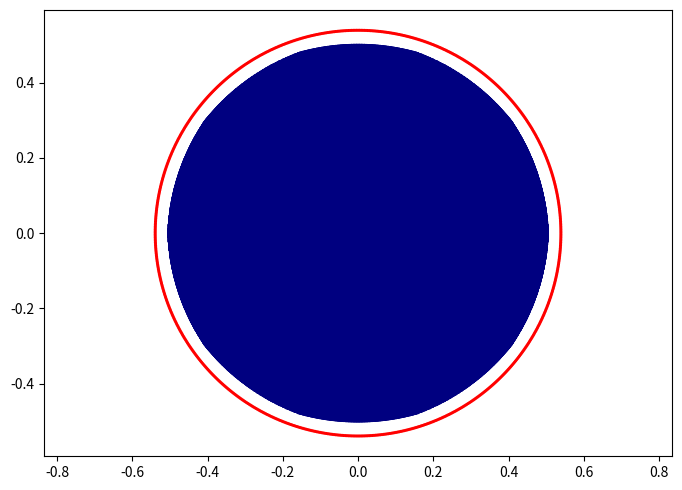

Generate this figure with matplotlib: (Note: this script raises an exception after producing the figure.)
# Hello!
import matplotlib.pyplot as plt
import matplotlib.animation as animation
from scipy.integrate import ode
import numpy as np
from scipy.integrate import odeint
import pylab
import numpy
import sys
import math
import time

#lobal parameters are here
h = -2

ee = 0.2

mu = 0.0

scale = 1.1

ang_glob = []

def CreateBoundary(x, h):
    x_ret = []
    y_ret = []
    for q in x:
        if (h - 3.0/2.0*q*q > 0):
            if(1/(h-3.0/2.0*q*q)**2-q**2 > 0):
                x_ret.append(q)
                y_ret.append((1.0/(h-3.0/2.0*q*q)**2-q**2)**(0.5))
                x_ret.append(q)
                y_ret.append(-(1/(h-3.0/2.0*q*q)**2-q**2)**(0.5))
    return x_ret, y_ret


        
def SolveCubic(a,b):
    eps = 0.000000000000001
    doit = True
    r_start = 0.0
    r_cur = 0.0
    r_step = 0.00001
    j = 0
    while doit:
        r_cur = r_start + j*r_step
        if(a*r_cur**3  + b*r_cur + 1.0 < 0):
            doit = False
        j=j+1
    x1 = r_cur - r_step
    x2 = r_cur
    err = 1000.0
    #print("OK", a*x1**3  + b*x1 + 1.0, a*x2**3  + b*x2 + 1.0)
    while abs(err) > eps:
        mid = (x1+x2)*0.5
        err = a*(mid)**3 + b*mid + 1.0
        if(err > 0.0):
            x1 = mid
        else:
            x2 = mid
    #print(mid)
    return mid
    

def CreateBoundaryNew(h, n):
    coeff = [1.5,0.0, -h, 1.0]
    a = np.roots(coeff)
    x = numpy.linspace(-max(a)*0.999999,max(a)*0.999999,n)
    x_ret, y_ret = CreateBoundary(x,h)
    return x_ret, y_ret
    
def Energy(q1,p1,q2,p2,h):
    ret = h + 0.5*(p1**2 + p2**2) - 1.5*q1**2 - (q1**2 + q2**2)**(-0.5)
    return ret

def NewEnergy(xi, pxi, eta, peta):
    ret = 0.5*(pxi*pxi + peta*peta) - (4.0*(xi*xi + eta*eta)*(h) + 2.0*(xi*xi+eta*eta)*((xi*xi-eta*eta - mu)**2+4.0*xi*xi*eta*eta) + 4.0*(1.0-mu) + 4.0*(xi*xi+eta*eta)*mu/((xi**2-eta**2-1)**2+4.0*xi*xi*eta*eta)**0.5)
    return ret

def DirTrans(xi, eta):
    return xi*xi - eta*eta - mu, 2*xi*eta

def InvTrans(x, y):
    x = x + mu
    a = 0.5*(x + (x*x + y*y)**0.5)
    b = 0.5*(-x + (x*x + y*y)**0.5)
    if(y<=0.0):
        xi = -a**0.5
        eta = b**0.5
    if(y>0.0):
        xi = -a**0.5
        eta = -b**0.5
    return xi, eta

def f(var, t):
    s = var[0]
    xi = var[1]
    px = var[2]
    eta = var[3]
    py = var[4]
    f0 = 4*(xi*xi+eta*eta)
    f1 = px
    f2 = 8*(xi*xi+eta*eta)*py + 8.0*h*xi + 8.0*mu*xi*(4.0*eta**2*xi**2 + (-eta**2 + xi**2 - 1)**2)**(-0.5) + mu*(4.0*eta**2 + 4.0*xi**2)*(-4.0*eta**2*xi - 2.0*xi*(-eta**2 + xi**2 - 1))*(4.0*eta**2*xi**2 + (-eta**2 + xi**2 - 1)**2)**(-1.5) + 4.0*xi*(4.0*eta**2*xi**2 + (-eta**2 - mu + xi**2)**2) + (2.0*eta**2 + 2.0*xi**2)*(8.0*eta**2*xi + 4*xi*(-eta**2 - mu + xi**2))
    f3 = py
    f4 = -8*(xi*xi+eta*eta)*px+ 8.0*eta*h + 8.0*eta*mu*(4.0*eta**2*xi**2 + (-eta**2 + xi**2 - 1)**2)**(-0.5) + 4.0*eta*(4.0*eta**2*xi**2 + (-eta**2 - mu + xi**2)**2) + mu*(4.0*eta**2 + 4.0*xi**2)*(-4.0*eta*xi**2 + 2.0*eta*(-eta**2 + xi**2 - 1))*(4.0*eta**2*xi**2 + (-eta**2 + xi**2 - 1)**2)**(-1.5) + (2.0*eta**2 + 2.0*xi**2)*(8.0*eta*xi**2 - 4*eta*(-eta**2 - mu + xi**2))
    return f0, f1, f2, f3, f4



def Df(s, var):
    t = var[0]
    x = var[1]
    px = var[2]
    y = var[3]
    py = var[4]
    return [[0,8.0,0,8.0,0],
            [0,0,1.0,0,0],
            [0,scale*16.0*py*x+8.0*h+180*x**4-12*y**4-72*x**2*y**2,0,scale*16*y*py - 48*(x*y**3+x**3*y),8*(x*x+y*y)],
            [0,0,0,0,1],
            [0,-scale*16*x*px - 48*(y*x**3+x*y**3),-8*(x*x+y*y),-scale*16*y*px+8*h-12*x**4+180*y**4-72*x**2*y**2,0]]


def CreateAngleBoundary(nn, x0, y0, step):
    x_ret = []
    y_ret = []
    start_ang = 0.0
    for i in range(int(nn)):
        find_a_root = True
        x_cur = x0
        y_cur = y0
        cur_ang = i*2*math.pi/nn+start_ang
        while find_a_root:
            print(TotEnergy(0,0,x_cur,y_cur), TotEnergy(0,0,x_cur+step*math.cos(cur_ang),y_cur+step*math.sin(cur_ang)), h)
            #time.sleep(1)
            if( TotEnergy(0,0,x_cur,y_cur) <= h and TotEnergy(0,0,x_cur+step*math.cos(cur_ang),y_cur+step*math.sin(cur_ang)) > h):
                print("TRYING TO FIND A ROOT")
                root = FineRoot(x_cur,y_cur,x_cur+step*math.cos(cur_ang),y_cur+step*math.sin(cur_ang))
                x_ret.append(root[0])
                y_ret.append(root[1])
                find_a_root = False
            x_cur = x_cur+step*math.cos(cur_ang)
            y_cur = y_cur+step*math.sin(cur_ang)
    return x_ret, y_ret


def FineRoot(x1,y1,x2,y2):
    epsil = 0.000000000000001
    x_mid = 0.5*(x1+x2)
    y_mid = 0.5*(y1+y2)
    print(x_mid, y_mid, TotEnergy(0,0,x1,y1), TotEnergy(0,0,x2,y2))
    while (abs(TotEnergy(0,0,x_mid,y_mid)-h)>epsil):
#        print(abs(TotEnergy(0,0,x_mid,y_mid)), epsil)
        if( TotEnergy(0,0,x_mid,y_mid) < h):
            x1 = 0.5*(x1+x2)
            y1 = 0.5*(y1+y2)
#            print("A")
        else:
            x2 = 0.5*(x1+x2)
            y2 = 0.5*(y1+y2)
#            print("B")
        x_mid = 0.5*(x1+x2)
        y_mid = 0.5*(y1+y2)
    print(x_mid, y_mid, abs(TotEnergy(0,0,x_mid,y_mid)))
    return x_mid, y_mid

def TotEnergy(px, py, x, y):
    T = (px**2 + py**2)*0.5
    V = (x**2 + y**2)*0.5 + (1-mu)/((x+mu)**2+y**2)**0.5+(mu)/((x-1+mu)**2+y**2)**0.5
    return T-V


def L0(x,y):
    return 0.5*(x**2 + y**2) + (1-mu)/((x+mu)**2+y**2)**0.5 + mu/((x-1+mu)**2+y**2)**0.5

def L1(x,y, px, py):
    return x*py - y*px

def L2(px,py):
    return 0.5*(px**2+py**2)

def FindBhPlus(xBh, yBh, NN):
    MM = 10
    retX = []
    retY = []
    for iii in range(len(xBh)):
        xx = xBh[iii]
        yy0 = yBh[iii]
        for jjj in range(NN):
            addPoint = True
            yy = yy0 + jjj*(-2*yy0/NN)
            for kkk in range(MM):
                nu = kkk*math.pi*2/MM
                l1 = L1(xx,yy,math.cos(nu),math.sin(nu))
                l0 = L0(xx,yy)
                l2 = L2(math.cos(nu),math.sin(nu))
                if(4*(l0+h)*l2<=l1*l1):
                    addPoint = False
            if(addPoint):
                retX.append(xx)
                retY.append(yy)
    return retX, retY
            

print("HELLO!")
TotalTimeSteps = 10000.0
TotalTime = 0.33
MaxNumberOfMoons = 800.0

#delta = 0.033
#x = np.arange(-2.0, 2.0, delta)
#y = np.arange(-2.0, 2.0, delta)
#V = numpy.zeros((len(x), len(y)))
#for xx in range(len(x)):
#    for yy in range(len(y)):
#        V[xx][yy] = TotEnergy(0,0,x[xx],y[yy])
#
#plt.figure()
#CS = plt.contourf(x, y, V, 50)
#cbar = plt.colorbar(CS)
#plt.show()
#
#sys.exit(0)


print("HELLO!")

x_plot_temp, y_plot_temp = CreateAngleBoundary(MaxNumberOfMoons, 0.0, 0.001, 0.05)


BhX, BhY = FindBhPlus(x_plot_temp, y_plot_temp, 1000)




xi_plot_temp = []
eta_plot_temp = []

#for j in range(len(x_plot_temp)):
#    xe = InvTrans(x_plot_temp[j], y_plot_temp[j])
#    xi_plot_temp.append(xe[0])
#    eta_plot_temp.append(xe[1])

fig = plt.figure(figsize=(7, 5))

plt.axis('equal')

fig.tight_layout()

plt.scatter(x_plot_temp,y_plot_temp, s=5, facecolors='red', edgecolors='none', alpha=1)

plt.scatter(BhX,BhY, s=5, facecolors='navy', edgecolors='none', alpha=1)

fff = InvTrans(0.123, -0.7)

print(DirTrans(fff[0], fff[1]))



for j in range(len(x_plot_temp)):    
    print(j, len(x_plot_temp))
    init = 0.0, xi_plot_temp[j], 0.0, eta_plot_temp[j], 0.0
    t = numpy.linspace(0,TotalTime,TotalTimeSteps)
    sol = odeint(f, init, t)
    xi_out = sol[:,1]
    eta_out = sol[:,3]
    print(NewEnergy(sol[TotalTimeSteps-5,1], sol[TotalTimeSteps-5,2], sol[TotalTimeSteps-5,3], sol[TotalTimeSteps-5,4]))
    print(NewEnergy(sol[5,1], sol[5,2], sol[5,3], sol[5,4]))    
    x_out = []
    y_out = []
    for jj in range(len(t)):
        x_out.append(DirTrans(xi_out[jj], eta_out[jj])[0])
        y_out.append(DirTrans(xi_out[jj], eta_out[jj])[1])
    plt.plot(x_out, y_out, marker='', linestyle='-', color='r')   
    
plt.show()

sys.exit(0)


x_plot, y_plot = CreateAngleBoundary(MaxNumberOfMoons, True)
x_plot_temp, y_plot_temp = CreateAngleBoundary(MaxNumberOfMoons, False)

fig = plt.figure(figsize=(7, 5))

plt.axis('equal')

fig.tight_layout()

# 1.4470751940907589e-05 - 10   -1.0480505352461478e-13
# 1.23841256186787e-05 - 50 -2.5757174171303632e-13
# 1.2384125619881664e-05 - 100 1.1235457009206584e-13
# 1.2364317562106447e-05 - 1000 -5.6266102888002933e-13
# 1.2364072819163203e-05 - 5000 -2.6237900740966325e-12
# 1.2364072819163203e-05 - 10000 -5.4388715753361794e-12

#print(Energy(x_plot[50],0.0,y_plot[50],0.0,-h))
#print(Energy(x_plot[150],0.0,y_plot[150],0.0,-h))
#print(Energy(x_plot[250],0.0,y_plot[250],0.0,-h))



my_plotx = []
my_ploty = []

for i in range(len(x_plot)):
    g = InvTrans(x_plot[i], y_plot[i])
    my_plotx.append(g[0])
    my_ploty.append(g[1])

plotx = []
ploty = []

for i in range(len(my_plotx)):
    g = DirTrans(my_plotx[i], my_ploty[i])
    plotx.append(g[0])
    ploty.append(g[1])


t0 = 0.0
tt = numpy.linspace(0,TotalTime,TotalTimeSteps)

nearest = []

for j in range(len(my_plotx)):
    init = 0.0, my_plotx[j], 0.0, my_ploty[j], 0.0
    sol11 = numpy.zeros((int(TotalTimeSteps)+1, 5))
    r = ode(f, Df).set_integrator('dop853')
    r.set_initial_value(init, t0)
    t1 = TotalTime
    dt = t1/TotalTimeSteps  
    i = 0
    fine_sol0 = []
    fine_sol1 = []
    fine_sol2 = []
    fine_sol3 = []
    fine_sol4 = []
    while r.successful() and r.t <= TotalTime:
        a = r.integrate(r.t+dt)
        fine_sol0.append(a[0])
        fine_sol1.append(a[1])
        fine_sol2.append(a[2])
        fine_sol3.append(a[3])
        fine_sol4.append(a[4])
        xx, yy = DirTrans(fine_sol1[i], fine_sol3[i])
        if(abs(xx) + abs(yy) < 0.01):
            dt = t1/TotalTimeSteps/100.0
        else:
            dt = t1/TotalTimeSteps
        i=i+1    
    print(j, len(my_plotx), NewEnergy(fine_sol1[0],fine_sol2[0],fine_sol3[0],fine_sol4[0]), NewEnergy(fine_sol1[i-5],fine_sol2[i-5],fine_sol3[i-5],fine_sol4[i-5]))
    #print(j, len(my_plotx), sol11[i-5,1],sol11[i-5,2],sol11[i-5,3],sol11[i-5,4])
    sol1new = []
    sol2new = []
    sol1newinv = []
    sol2newinv = []
    near = 1000.0
    for i in range(len(fine_sol1)-5):
        g = DirTrans(fine_sol1[i], fine_sol3[i])
        sol1new.append(g[0])
        sol2new.append(g[1])
        sol1newinv.append(-g[0])
        sol2newinv.append(-g[1])
        if((g[0]*g[0] + g[1]*g[1])**0.5 < near):
            near = (g[0]*g[0] + g[1]*g[1])**0.5
    nearest.append(near)
    plt.plot(sol1new, sol2new, marker='', linestyle='-', color='r')
    plt.plot(sol1newinv, sol2newinv, marker='', linestyle='-', color='r')
plt.scatter(x_plot_temp,y_plot_temp, s=5, facecolors='red', edgecolors='none', alpha=1)
print(nearest)
plt.show()
#plt.plot(ang_glob, nearest, marker='', linestyle='-', color='r')
#plt.show()  
